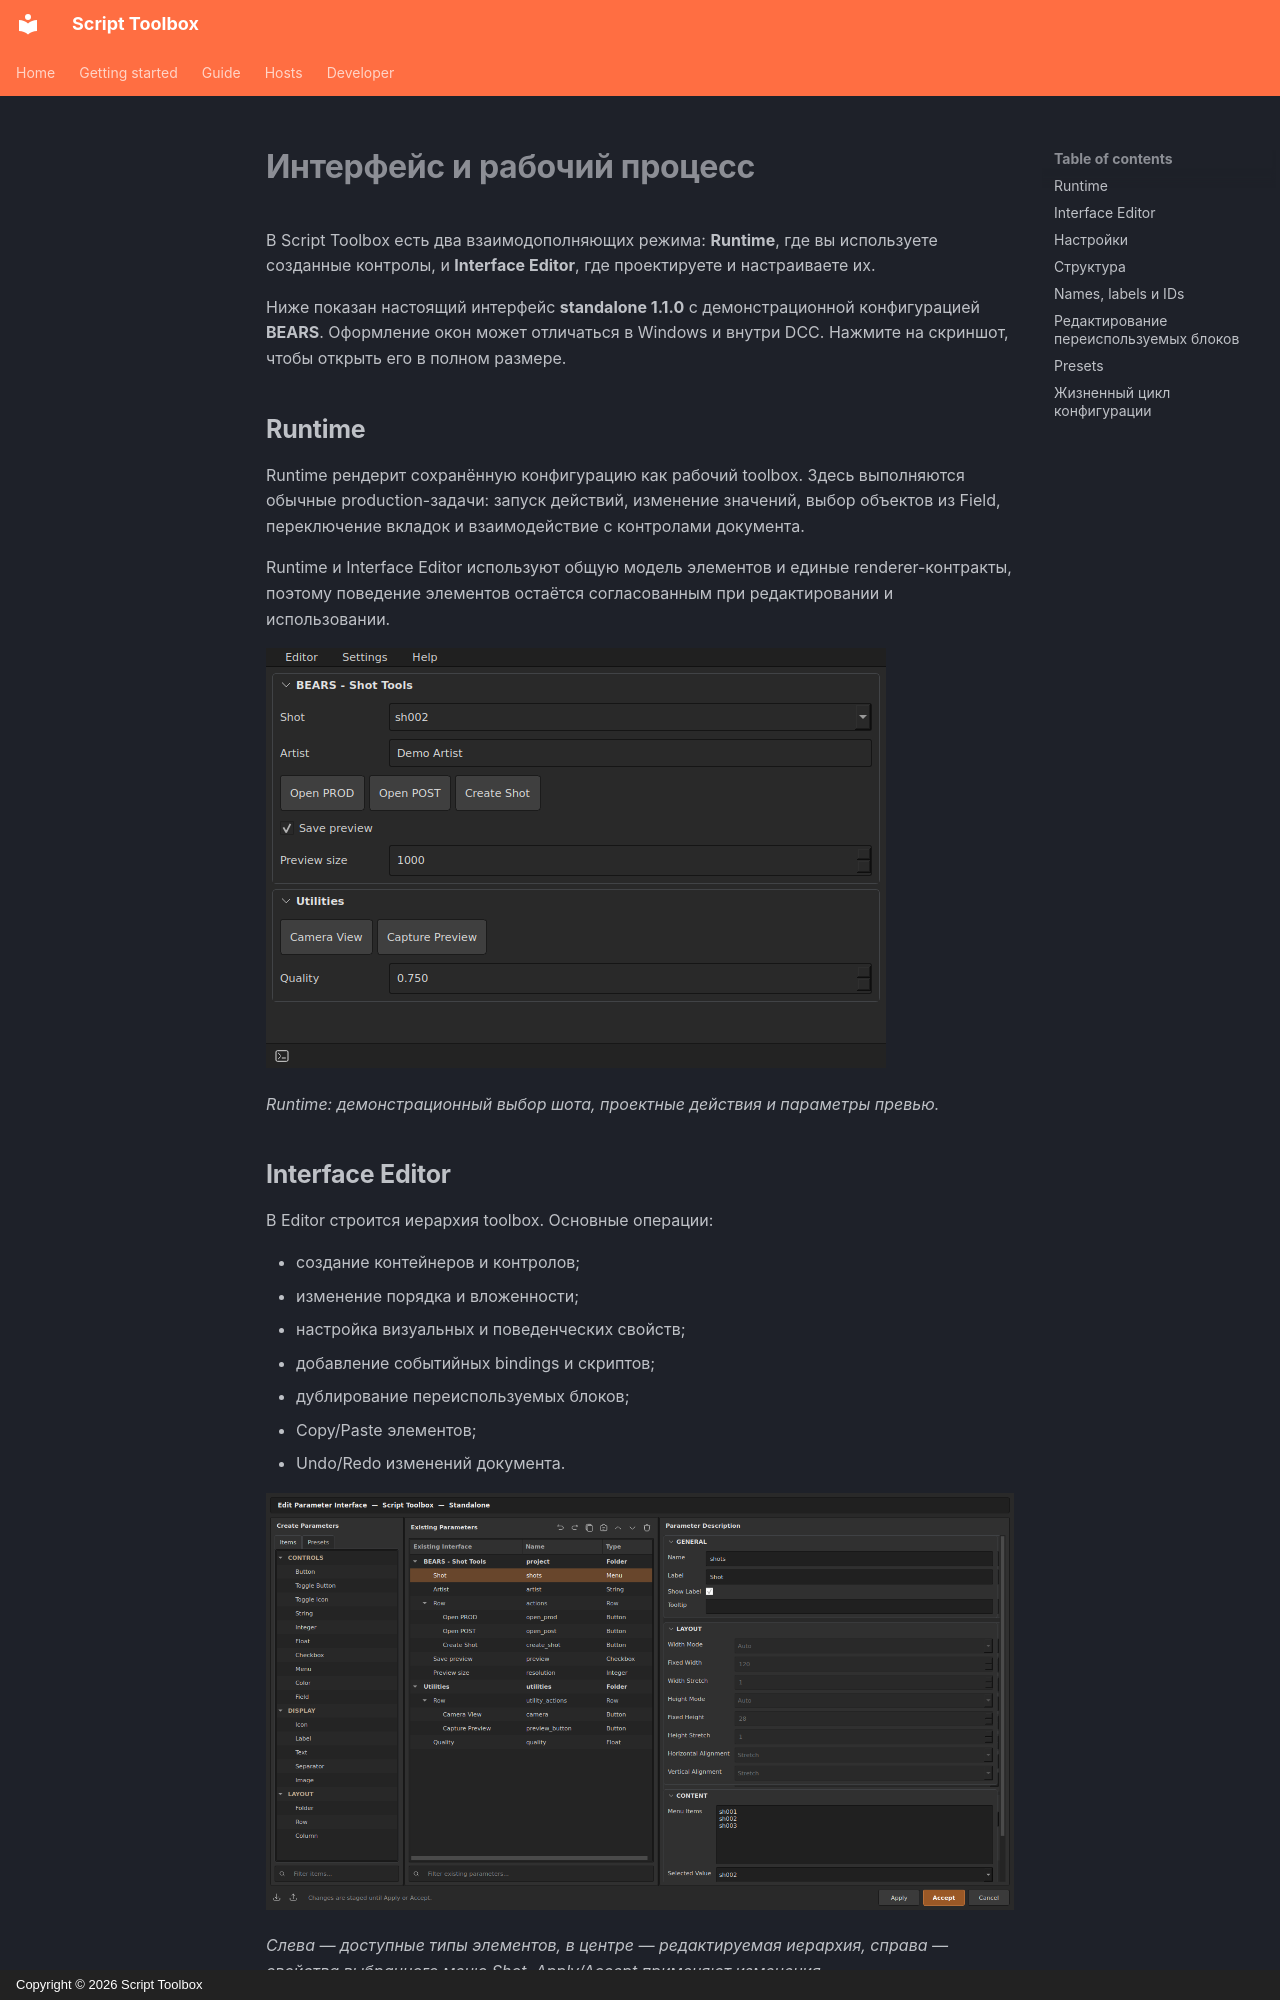

repository: RomanKrike/script-toolbox · page: guide/interface.ru/index.html · generator: mkdocs · copyright: Copyright © 2026 Script Toolbox

# Интерфейс и рабочий процесс

В Script Toolbox есть два взаимодополняющих режима: **Runtime**, где вы используете созданные контролы, и **Interface Editor**, где проектируете и настраиваете их.

Ниже показан настоящий интерфейс **standalone 1.1.0** с демонстрационной конфигурацией **BEARS**. Оформление окон может отличаться в Windows и внутри DCC. Нажмите на скриншот, чтобы открыть его в полном размере.

## Runtime

Runtime рендерит сохранённую конфигурацию как рабочий toolbox. Здесь выполняются обычные production-задачи: запуск действий, изменение значений, выбор объектов из Field, переключение вкладок и взаимодействие с контролами документа.

Runtime и Interface Editor используют общую модель элементов и единые renderer-контракты, поэтому поведение элементов остаётся согласованным при редактировании и использовании.

[![Главное окно Runtime с выбором шота и кнопками утилит](../assets/images/interface/runtime.png)](../assets/images/interface/runtime.png)

*Runtime: демонстрационный выбор шота, проектные действия и параметры превью.*

## Interface Editor

В Editor строится иерархия toolbox. Основные операции:

- создание контейнеров и контролов;
- изменение порядка и вложенности;
- настройка визуальных и поведенческих свойств;
- добавление событийных bindings и скриптов;
- дублирование переиспользуемых блоков;
- Copy/Paste элементов;
- Undo/Redo изменений документа.

[![Interface Editor с палитрой, иерархией и свойствами выбранного Menu](../assets/images/interface/editor.png)](../assets/images/interface/editor.png)

*Слева — доступные типы элементов, в центре — редактируемая иерархия, справа — свойства выбранного меню Shot. Apply/Accept применяют изменения.*
